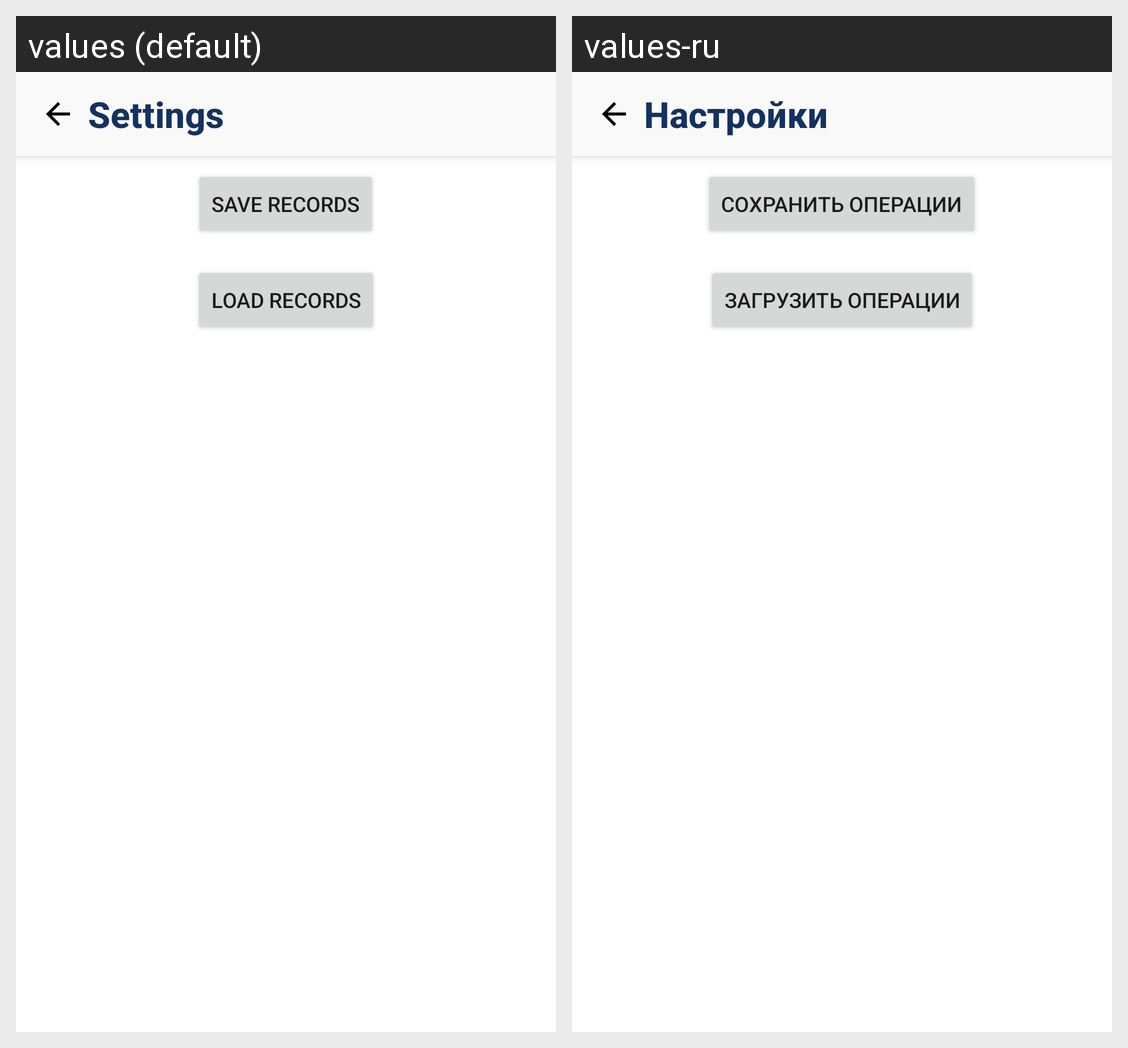

Strings drawn on this Android screen and how each of the app's shown locales translates them:
Android screen res/layout/activity_settings.xml rendered under 2 locales, left to right: values (default), values-ru. Device: Nexus 5 (rendered at 1080×1920; each locale shown at half size, 540×960, under a caption strip naming it); theme AppTheme.
Strings drawn on this screen, with the default value and each locale's value (text and hints the layout hard-codes, and strings that could not be matched under every locale, appear in the picture but are not listed):

settings_title_home
  values: Settings
  values-ru: Настройки

settings_save_transactions_btn
  values: Save records
  values-ru: Сохранить операции

settings_load_transactions_btn
  values: Load records
  values-ru: Загрузить операции
